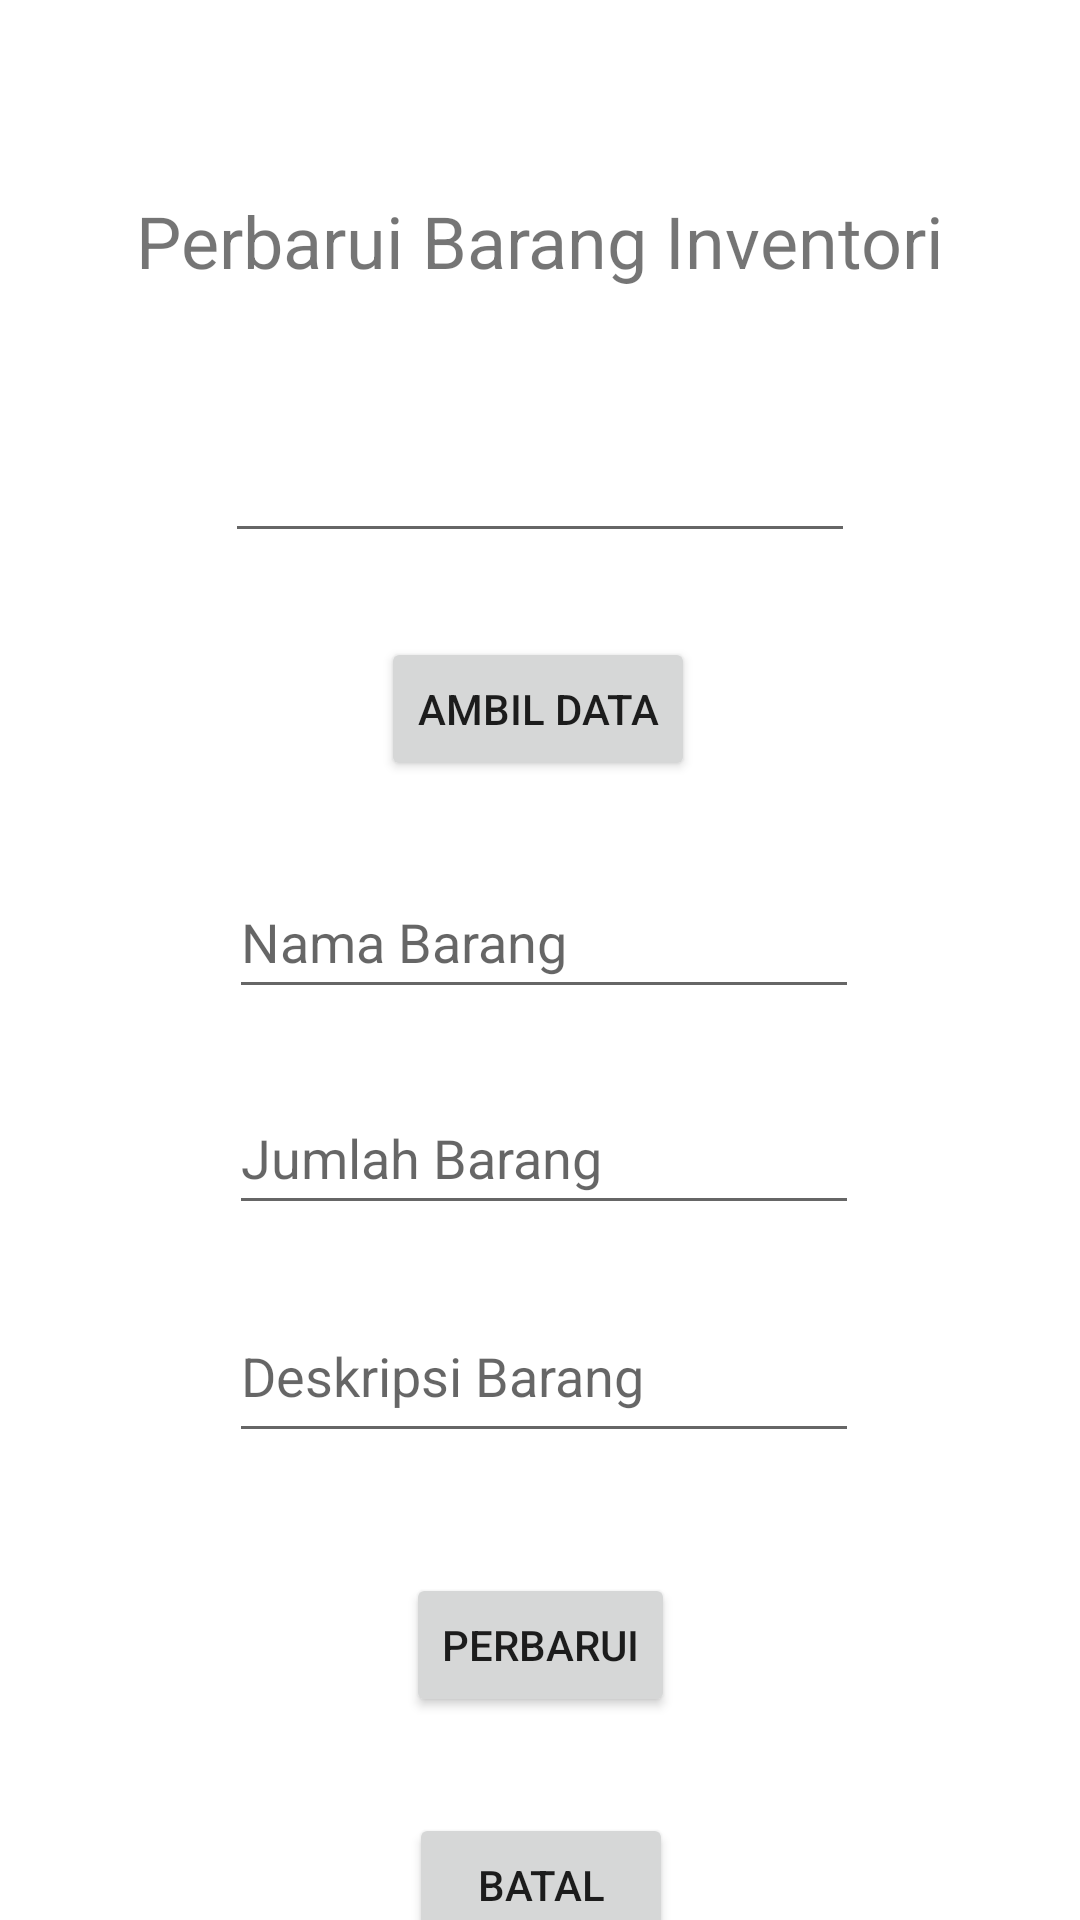

Here is an Android app screen rendered from its layout file. Give the layout XML and the strings, colors and styles it references.
<!-- AndroidManifest.xml: application theme Theme.Odidi -->
<!-- res/layout/activity_ubah_data.xml -->
<?xml version="1.0" encoding="utf-8"?>
<androidx.constraintlayout.widget.ConstraintLayout xmlns:android="http://schemas.android.com/apk/res/android"
    xmlns:app="http://schemas.android.com/apk/res-auto"
    xmlns:tools="http://schemas.android.com/tools"
    android:layout_width="match_parent"
    android:layout_height="match_parent"
    tools:context=".UbahData">

    <TextView
        android:id="@+id/textView2"
        android:layout_width="wrap_content"
        android:layout_height="wrap_content"
        android:layout_marginTop="64dp"
        android:text="Perbarui Barang Inventori"
        android:textSize="24sp"
        app:layout_constraintEnd_toEndOf="parent"
        app:layout_constraintStart_toStartOf="parent"
        app:layout_constraintTop_toTopOf="parent" />

    <EditText
        android:id="@+id/editIdBarang"
        android:layout_width="wrap_content"
        android:layout_height="wrap_content"
        android:layout_marginTop="40dp"
        android:ems="10"
        android:inputType="textPersonName"
        android:minHeight="48dp"
        app:layout_constraintEnd_toEndOf="@+id/textView2"
        app:layout_constraintStart_toStartOf="@+id/textView2"
        app:layout_constraintTop_toBottomOf="@+id/textView2" />

    <Button
        android:id="@+id/btnAmbil"
        android:layout_width="wrap_content"
        android:layout_height="wrap_content"
        android:layout_marginTop="28dp"
        android:text="Ambil Data"
        app:layout_constraintEnd_toEndOf="@+id/editIdBarang"
        app:layout_constraintHorizontal_bias="0.494"
        app:layout_constraintStart_toStartOf="@+id/editIdBarang"
        app:layout_constraintTop_toBottomOf="@+id/editIdBarang" />

    <EditText
        android:id="@+id/editNamaBarang"
        android:layout_width="wrap_content"
        android:layout_height="wrap_content"
        android:layout_marginTop="28dp"
        android:ems="10"
        android:hint="Nama Barang"
        android:inputType="textPersonName"
        android:minHeight="48dp"
        app:layout_constraintEnd_toEndOf="@+id/btnAmbil"
        app:layout_constraintHorizontal_bias="0.482"
        app:layout_constraintStart_toStartOf="@+id/btnAmbil"
        app:layout_constraintTop_toBottomOf="@+id/btnAmbil" />

    <EditText
        android:id="@+id/editJumlahBarang"
        android:layout_width="wrap_content"
        android:layout_height="wrap_content"
        android:layout_marginTop="24dp"
        android:ems="10"
        android:hint="Jumlah Barang"
        android:inputType="number"
        android:minHeight="48dp"
        app:layout_constraintEnd_toEndOf="@+id/editNamaBarang"
        app:layout_constraintHorizontal_bias="0.0"
        app:layout_constraintStart_toStartOf="@+id/editNamaBarang"
        app:layout_constraintTop_toBottomOf="@+id/editNamaBarang" />

    <EditText
        android:id="@+id/editDeskripsiBarang"
        android:layout_width="wrap_content"
        android:layout_height="wrap_content"
        android:layout_marginTop="28dp"
        android:ems="10"
        android:gravity="start|top"
        android:hint="Deskripsi Barang"
        android:inputType="textMultiLine"
        android:minHeight="48dp"
        app:layout_constraintEnd_toEndOf="@+id/editJumlahBarang"
        app:layout_constraintHorizontal_bias="0.0"
        app:layout_constraintStart_toStartOf="@+id/editJumlahBarang"
        app:layout_constraintTop_toBottomOf="@+id/editJumlahBarang" />

    <Button
        android:id="@+id/btnPerbarui"
        android:layout_width="wrap_content"
        android:layout_height="wrap_content"
        android:layout_marginTop="40dp"
        android:text="Perbarui"
        app:layout_constraintEnd_toEndOf="@+id/editDeskripsiBarang"
        app:layout_constraintHorizontal_bias="0.49"
        app:layout_constraintStart_toStartOf="@+id/editDeskripsiBarang"
        app:layout_constraintTop_toBottomOf="@+id/editDeskripsiBarang" />

    <Button
        android:id="@+id/btnBatalkan"
        android:layout_width="wrap_content"
        android:layout_height="wrap_content"
        android:layout_marginTop="32dp"
        android:text="Batal"
        app:layout_constraintEnd_toEndOf="@+id/btnPerbarui"
        app:layout_constraintHorizontal_bias="0.55"
        app:layout_constraintStart_toStartOf="@+id/btnPerbarui"
        app:layout_constraintTop_toBottomOf="@+id/btnPerbarui" />
</androidx.constraintlayout.widget.ConstraintLayout>
<!-- resources referenced by this layout -->
<resources>
  <style name="Theme.Odidi" parent="Theme.MaterialComponents.DayNight.DarkActionBar">
          
          <item name="colorPrimary">@color/purple_500</item>
          <item name="colorPrimaryVariant">@color/purple_700</item>
          <item name="colorOnPrimary">@color/white</item>
          
          <item name="colorSecondary">@color/teal_200</item>
          <item name="colorSecondaryVariant">@color/teal_700</item>
          <item name="colorOnSecondary">@color/black</item>
          
          <item name="android:statusBarColor">?attr/colorPrimaryVariant</item>
          
      </style>
  <!-- not gathered from this repository: default colours our renderer supplied (Android Studio template values) -->
  <color name="purple_500">#FF6200EE</color>
  <color name="purple_700">#FF3700B3</color>
  <color name="teal_200">#FF03DAC5</color>
  <color name="teal_700">#FF018786</color>
  <color name="black">#FF000000</color>
  <color name="white">#FFFFFFFF</color>
</resources>
